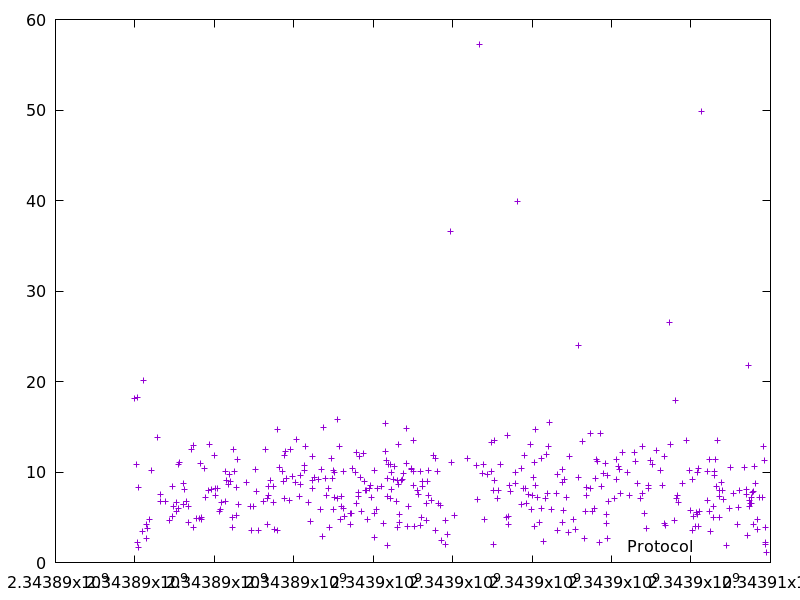

The file beside this chart, header and first rows:
2343889989.355147, 18.135312
2343890037, 10.8
2343890055, 18.23
2343890057, 2.268
2343890091, 8.271
2343890092, 1.618
2343890183, 3.456
2343890209, 20.09
2343890285, 4.2
2343890294, 2.616
2343890322, 3.82
2343890358, 4.746
2343890407, 10.19
2343890563, 13.84
2343890633, 6.722
2343890643, 7.538
2343890770, 6.735
2343890868, 4.599
2343890940, 5.108
2343890952, 8.37
2343890959, 6.199
2343891050, 6.694
2343891056, 5.613
2343891096, 10.87
2343891105, 5.952
2343891124, 11.08
2343891213, 6.419
2343891224, 8.766
2343891231, 6.438
2343891256, 8.035
2343891294, 6.779
2343891346, 6.244
2343891360, 4.427
2343891418, 12.47
2343891481, 12.92
2343891485, 3.908
2343891562, 4.866
2343891635, 4.851
2343891646, 10.98
2343891664, 4.996
2343891687, 4.804
2343891742, 10.41
2343891778, 7.146
2343891848, 7.959
2343891866, 13.01
2343891927, 8.116
2343891997, 11.87
2343892021, 7.409
2343892038, 8.172
2343892083, 8.168
2343892129, 5.641
2343892146, 5.871
2343892175, 6.643
2343892270, 6.75
2343892280, 10.08
2343892314, 9.036
2343892360, 8.638
2343892386, 9.765
2343892418, 8.995
2343892456, 5.001
2343892460, 3.837
... 346 more rows
